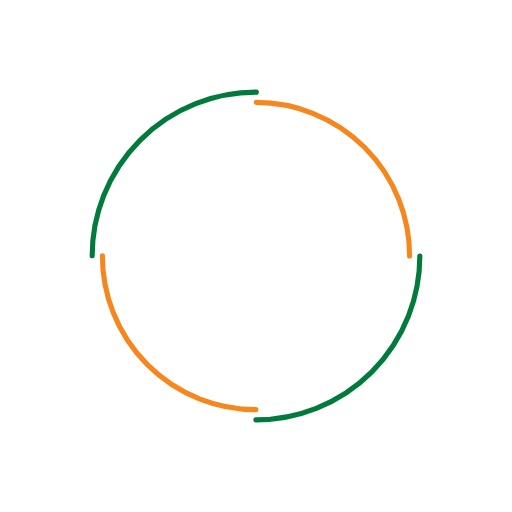
t = 0.00 s
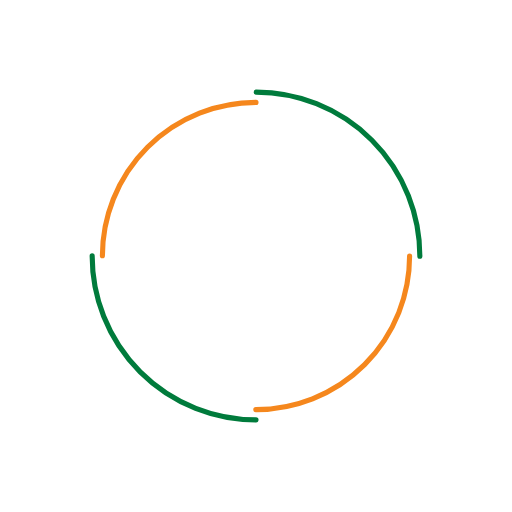
t = 1.25 s
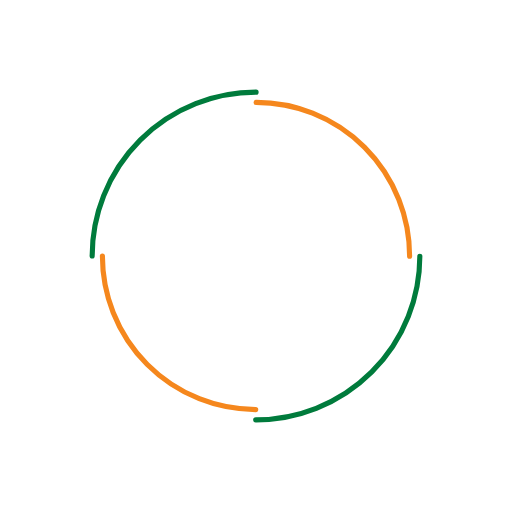
t = 2.50 s
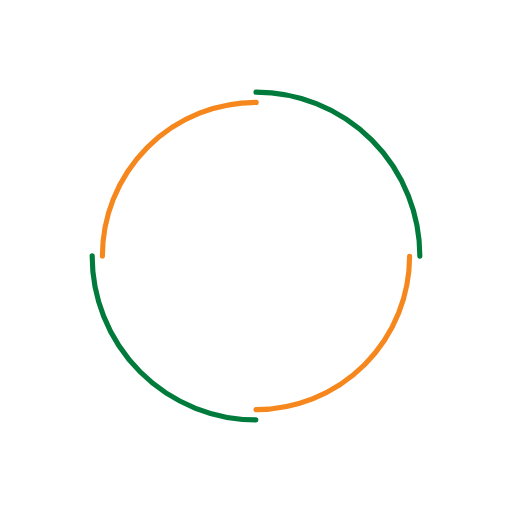
t = 3.75 s

The animated SVG that drew these frames (rendered in a browser with its animation timeline set to each time). Animation: 2 SMIL elements (animateTransform=2); one cycle of 5.00 s, repeats indefinitely.

<?xml version="1.0" encoding="utf-8"?>
<svg xmlns="http://www.w3.org/2000/svg" xmlns:xlink="http://www.w3.org/1999/xlink" style="margin: auto; background: none; display: block; shape-rendering: auto;" width="510px" height="510px" viewBox="0 0 100 100" preserveAspectRatio="xMidYMid">
<circle cx="50" cy="50" r="32" stroke-width="1" stroke="#007b3c" stroke-dasharray="50.26548245743669 50.26548245743669" fill="none" stroke-linecap="round">
  <animateTransform attributeName="transform" type="rotate" dur="5s" repeatCount="indefinite" keyTimes="0;1" values="0 50 50;360 50 50"></animateTransform>
</circle>
<circle cx="50" cy="50" r="30" stroke-width="1" stroke="#f5871d" stroke-dasharray="47.12388980384689 47.12388980384689" stroke-dashoffset="47.12388980384689" fill="none" stroke-linecap="round">
  <animateTransform attributeName="transform" type="rotate" dur="5s" repeatCount="indefinite" keyTimes="0;1" values="0 50 50;-360 50 50"></animateTransform>
</circle>
<!-- [ldio] generated by https://loading.io/ --></svg>